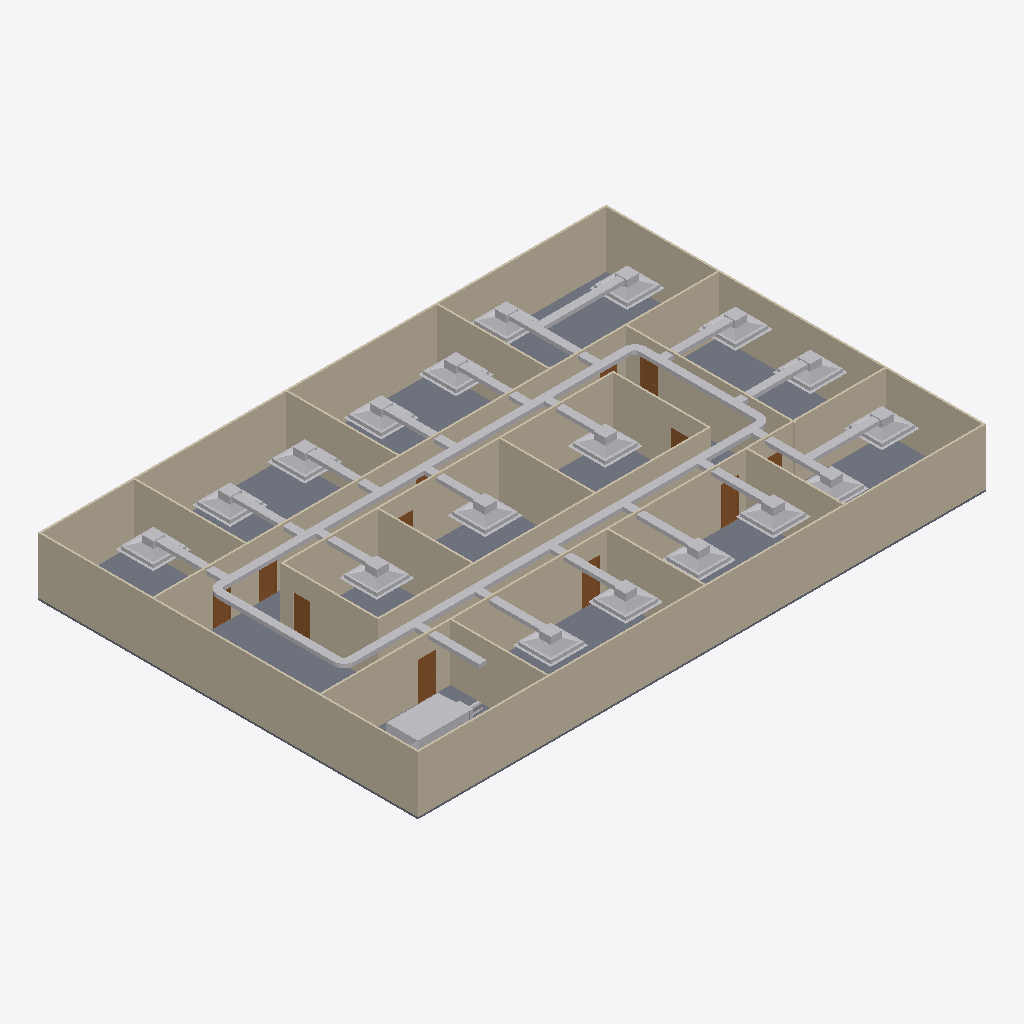
Isometric view of an IFC building model (IFC-SPF (STEP), schema IFC4, length unit metre), seen from the south-west, elements coloured by IFC class: 46 other elements (light grey), 20 walls (beige), 12 doors (brown), 1 slab (grey).
Extent 30.2 m × 20.2 m × 3.1 m (x, y, z). Storeys (2): GF at 0.00 m; DUCTING at 2.80 m. Elements (85): 25 IfcDuctSegment, 21 IfcAirTerminalBox, 20 IfcWall, 12 IfcDoor, 4 IfcDuctFitting, 2 IfcSlab, 1 IfcDistributionElement.

HEADER;
FILE_DESCRIPTION(('ViewDefinition[DesignTransferView]'),'2;1');
FILE_NAME('s08-activity-template.ifc','2026-10-26T23:15:25+08:00',(''),(''),'IfcOpenShell 0.8.5-post1','Bonsai 0.8.5-post1','Nobody');
FILE_SCHEMA(('IFC4'));
ENDSEC;
DATA;
#1=IFCPROJECT('3zt5O$T9T8$f08reIzjZBG',$,'My Project',$,$,$,$,(#14,#26),#9);
#31=IFCSITE('1NLrA44prEX92DnmwXdVUh',$,'My Site',$,$,#54,$,$,$,$,$,$,$,$);
#37=IFCBUILDING('1ea87Rwi56DAMd629yNbTu',$,'My Building',$,$,#60,$,$,$,$,$,$);
#43=IFCBUILDINGSTOREY('2of0Ajz6PECP2yaGtpU3l_',$,'GF',$,$,#66,$,$,$,$);
#1016=IFCBUILDINGSTOREY('3HTIekM2nDnOQ$CItJIcEO',$,'DUCTING',$,$,#4571,$,$,$,$);
#1325=IFCWALL('0D$5VMz2v6s8av8iII3Pg9',$,'Wall',$,$,#1472,#1331,$,$);
#4325=IFCSLAB('1WeeCF20jBz9meGcWBfQ4F',$,'Slab',$,$,#4333,#4340,$,$);
#1275=IFCWALL('1UDBmIW3567uetp1yQ1qI9',$,'Wall',$,$,#1536,#1281,$,$);
#1350=IFCWALL('0MRWzSognESQdIQWcQ80v9',$,'Wall',$,$,#1504,#1356,$,$);
#2199=IFCWALL('3v2aa1NzvEb9OH_5rmflzp',$,'Wall',$,$,#2210,#2205,$,$);
#1300=IFCWALL('0vjWYu7njEFBO_oOq$0Qyr',$,'Wall',$,$,#1311,#1306,$,$);
#1691=IFCWALL('1FThg5$zvA0wdYF9edpZMy',$,'Wall',$,$,#1702,#1697,$,$);
#2237=IFCWALL('38QhbdbKb9UujMqX3wlw11',$,'Wall',$,$,#2498,#2243,$,$);
#2287=IFCWALL('3teyjcrzf3uAgXpO0b$VhD',$,'Wall',$,$,#2434,#2293,$,$);
#2588=IFCWALL('3wRS01hnLD4B$J95dhOsKc',$,'Wall',$,$,#2599,#2594,$,$);
#4679=IFCDUCTSEGMENT('3vWO_nwhD0DOQHI$Gk574z',$,'DuctSegment',$,$,#8124,#4690,$,$);
#4719=IFCDUCTSEGMENT('3xBqo7Pzn8U8VwOInRnxKr',$,'DuctSegment',$,$,#8129,#4753,$,$);
#2312=IFCWALL('3pHwNhcHT59BzMMTBJMF1f',$,'Wall',$,$,#2466,#2318,$,$);
#2550=IFCWALL('0_i8dKuLTDOeOHoWA7rqIT',$,'Wall',$,$,#2561,#2556,$,$);
#1729=IFCWALL('3NWj3y039AvQIEMOySC9Fs',$,'Wall',$,$,#1740,#1735,$,$);
#1575=IFCWALL('0yoypxvBj1LOjvNX_uVlxo',$,'Wall',$,$,#1586,#1581,$,$);
#4353=IFCWALL('34SAuU2qLCdwV$uj36b6u8',$,'Wall',$,$,#4382,#4364,$,$);
#2702=IFCWALL('1CrOvByev4Z9g5C7MtL_BV',$,'Wall',$,$,#2713,#2708,$,$);
#2262=IFCWALL('32x$v5jALC4AtRDaSMpZN_',$,'Wall',$,$,#2273,#2268,$,$);
#2512=IFCWALL('1vx03Rlen1m8AGkws_VT06',$,'Wall',$,$,#2523,#2518,$,$);
#2664=IFCWALL('2u5j55KIv7MPjPhu1A$avy',$,'Wall',$,$,#2675,#2670,$,$);
#2626=IFCWALL('2Ys7X7SLPFIQVgD5yA6a41',$,'Wall',$,$,#2637,#2632,$,$);
#1550=IFCWALL('35K1npWBPFGB3tO6w_xo94',$,'Wall',$,$,#1561,#1556,$,$);
#7847=IFCDISTRIBUTIONELEMENT('2iAQfxt2b78xm7bbhp74bE',$,'AHU',$,$,#8169,#7848,$);
#6814=IFCAIRTERMINALBOX('0XXNmf5zH1tOh$IUnL0wNW',$,'AirTerminal',$,$,#7009,#6820,$,.CONSTANTFLOW.);
#7113=IFCAIRTERMINALBOX('3IMyVIctj3uQJHDi6BuFF4',$,'AirTerminal',$,$,#7240,#7119,$,.CONSTANTFLOW.);
#7419=IFCAIRTERMINALBOX('0tZfQXsOz8h8_IQ4P3WmfC',$,'AirTerminal',$,$,#8154,#7425,$,.CONSTANTFLOW.);
#7010=IFCAIRTERMINALBOX('0raAhnonDBuAKXeF_9JXuc',$,'AirTerminal',$,$,#7230,#7016,$,.CONSTANTFLOW.);
#7286=IFCAIRTERMINALBOX('2fwO$Mz6H3pAE8KG5pIzLV',$,'AirTerminal',$,$,#7418,#7292,$,.CONSTANTFLOW.);
#7522=IFCAIRTERMINALBOX('2RBTJgL8jBhApg3S9E7QL4',$,'AirTerminal',$,$,#8164,#7528,$,.CONSTANTFLOW.);
#6862=IFCAIRTERMINALBOX('02vuxlCDT388MQheb3n9d2',$,'AirTerminal',$,$,#7112,#6868,$,.CONSTANTFLOW.);
#4572=IFCDUCTSEGMENT('39Oz7QIvTBeBvrd2EFRe_U',$,'DuctSegment',$,$,#8114,#4585,$,$);
#4634=IFCDUCTSEGMENT('0ZmgZxv7T9LQa8EIMwwkcx',$,'DuctSegment',$,$,#8119,#4668,$,$);
#5822=IFCAIRTERMINALBOX('350KLV8yb8AQdCAgfV9L_2',$,'AirTerminal',$,$,#6017,#5828,$,.CONSTANTFLOW.);
#6249=IFCAIRTERMINALBOX('17fS1_XprBNxn0yAEKkuCF',$,'AirTerminal',$,$,#6462,#6255,$,.CONSTANTFLOW.);
#5523=IFCAIRTERMINALBOX('1UfyEpHl5DUBOmvU3$M0M7',$,'AirTerminal',$,$,#5821,#5529,$,.CONSTANTFLOW.);
#6676=IFCAIRTERMINALBOX('1hpFKDm5D4UPdQBeG8opus',$,'AirTerminal',$,$,#8089,#6682,$,.CONSTANTFLOW.);
#6628=IFCAIRTERMINALBOX('38id6BRITAEQW3amjygR_r',$,'AirTerminal',$,$,#8084,#6634,$,.CONSTANTFLOW.);
#7987=IFCAIRTERMINALBOX('22aP34Hdf5zx9KR_Ug6$AX',$,'AirTerminal',$,$,#8179,#7993,$,.CONSTANTFLOW.);
#5965=IFCAIRTERMINALBOX('3hb2P45ZX8WAd0Hcm4Rtue',$,'AirTerminal',$,$,#6316,#5971,$,.CONSTANTFLOW.);
#6018=IFCAIRTERMINALBOX('2wb1fLNUv1$PKIHhwE55Uz',$,'AirTerminal',$,$,#6120,#6024,$,.CONSTANTFLOW.);
#5471=IFCAIRTERMINALBOX('2arVK9eWv5du7kZXSWI9tX',$,'AirTerminal',$,$,#8079,#5472,$,.CONSTANTFLOW.);
#6121=IFCAIRTERMINALBOX('15CGcmjZf1Sg2FP0KNKbFF',$,'AirTerminal',$,$,#6248,#6127,$,.CONSTANTFLOW.);
#7894=IFCAIRTERMINALBOX('0MF8uUbLH2bBOVB$Z8_kSF',$,'AirTerminal',$,$,#8174,#7900,$,.CONSTANTFLOW.);
#6189=IFCDUCTSEGMENT('0X5YUUUIP7$81JtN5p$RkC',$,'DuctSegment',$,$,#6238,#6200,$,$);
#6071=IFCDUCTSEGMENT('3dwG6MqNn38wVmqbK8_MVt',$,'DuctSegment',$,$,#6183,#6105,$,$);
#7942=IFCDUCTSEGMENT('3caT65AFv8I8NHx5W0iVYr',$,'DuctSegment',$,$,#8069,#7976,$,$);
#7849=IFCDUCTSEGMENT('32goQj4iHD9wdu7XmIWczQ',$,'DuctSegment',$,$,#8049,#7883,$,$);
#7570=IFCDUCTSEGMENT('0lEvdA0cz8UubJgQwJtf5E',$,'DuctSegment',$,$,#7629,#7604,$,$);
#5295=IFCDUCTSEGMENT('1j3DQcUvDCjgRVZ4aR69SE',$,'DuctSegment',$,$,#8134,#5329,$,$);
#5870=IFCDUCTSEGMENT('1fLkWZcPPEchfOTYAKCxLG',$,'DuctSegment',$,$,#6537,#5904,$,$);
#6583=IFCDUCTSEGMENT('1LNwS2qjzCa8xBzcbnNn4V',$,'DuctSegment',$,$,#8139,#6617,$,$);
#5225=IFCDUCTSEGMENT('0i$g5Pwuz5IB7FsWZqvYyG',$,'DuctSegment',$,$,#5771,#5236,$,$);
#5920=IFCDUCTSEGMENT('2m95aUgRrAUwWWRaLjE5If',$,'DuctSegment',$,$,#6070,#5954,$,$);
#3132=IFCDOOR('0eMHgKDU58zOPgXUXjacjM',$,'Door',$,$,#3180,#3140,$,2.0,0.899999976158142,$,$,$);
#6724=IFCDUCTSEGMENT('3kt2BbvaT7DxYXK6woMsjK',$,'DuctSegment',$,$,#8144,#6758,$,$);
#5772=IFCDUCTSEGMENT('2ndKGqTbDBahO63dx68w9n',$,'DuctSegment',$,$,#5919,#5806,$,$);
#6910=IFCDUCTSEGMENT('39QPjFVPX8BuLg$WvdJDZK',$,'DuctSegment',$,$,#7062,#6944,$,$);
#6769=IFCDUCTSEGMENT('2sJi$Z5hf7ThlbxoIndL0y',$,'DuctSegment',$,$,#6959,#6803,$,$);
#6960=IFCDUCTSEGMENT('1F2PDJxej2sB491uga7Usp',$,'DuctSegment',$,$,#7225,#6994,$,$);
#7063=IFCDUCTSEGMENT('0Ry123OKz2egbq1pqoigsP',$,'DuctSegment',$,$,#7235,#7097,$,$);
#3034=IFCDOOR('2qRkcuSxvCU9c5r7QVoESM',$,'Door',$,$,#3082,#3042,$,2.0,0.899999976158142,$,$,$);
#3181=IFCDOOR('2Z4IKZk6T3uOgLuksZ$n1J',$,'Door',$,$,#3229,#3189,$,2.0,0.899999976158142,$,$,$);
#7472=IFCDUCTSEGMENT('128f8UWA9DKxnhcwnYFaax',$,'DuctSegment',$,$,#8159,#7506,$,$);
#7241=IFCDUCTSEGMENT('2uU$vPcirFN9wICKP1uTyS',$,'DuctSegment',$,$,#7348,#7275,$,$);
#7369=IFCDUCTSEGMENT('0fFlTa99fBl91zxYKjw$gl',$,'DuctSegment',$,$,#8149,#7403,$,$);
#2789=IFCDOOR('3rthb4eFTE2ewA2UoSTZgt',$,'Door',$,$,#2837,#2797,$,2.0,0.899999976158142,$,$,$);
#2936=IFCDOOR('3aJUCcbEb81PT6mTRJ_oF9',$,'Door',$,$,#2984,#2944,$,2.0,0.899999976158142,$,$,$);
#3083=IFCDOOR('30CEYKCon5XA8T4MQxBbhR',$,'Door',$,$,#3131,#3091,$,2.0,0.899999976158142,$,$,$);
#2740=IFCDOOR('2LnVJoqvXBaO4_ziuu1DKX',$,'Door',$,$,#2788,#2748,$,2.0,0.899999976158142,$,$,$);
#5189=IFCDUCTFITTING('38ibIChPXA08zbuHWfrGVM',$,'DuctFitting',$,$,#8109,#5197,$,$);
#4997=IFCDUCTFITTING('1tBQ7BO75Bmv0RMDV3zI$l',$,'DuctFitting',$,$,#8099,#5006,$,$);
#3279=IFCDOOR('1bymHpNqP4VfyZ09w_pMT$',$,'Door',$,$,#3327,#3287,$,2.0,0.899999976158142,$,$,$);
#5096=IFCDUCTFITTING('3NEM37AlzEGB4m3h6Vjilp',$,'DuctFitting',$,$,#8104,#5104,$,$);
#4882=IFCDUCTFITTING('0AcEkpvwDB2uL$U9dHq_CB',$,'DuctFitting',$,$,#8094,#4891,$,$);
#3230=IFCDOOR('1$2xEm4ofBvuae13WZ$5sF',$,'Door',$,$,#3278,#3238,$,2.0,0.899999976158142,$,$,$);
#2985=IFCDOOR('3GoDDqP_r2HQ9fC8VupqIO',$,'Door',$,$,#3033,#2993,$,2.0,0.899999976158142,$,$,$);
#2887=IFCDOOR('1oudh4tTvAkgae7JX9Q5CS',$,'Door',$,$,#2935,#2895,$,2.0,0.899999976158142,$,$,$);
#2838=IFCDOOR('130hECcDn76QwzqRrpcAN4',$,'Door',$,$,#2886,#2846,$,2.0,0.899999976158142,$,$,$);
ENDSEC;
